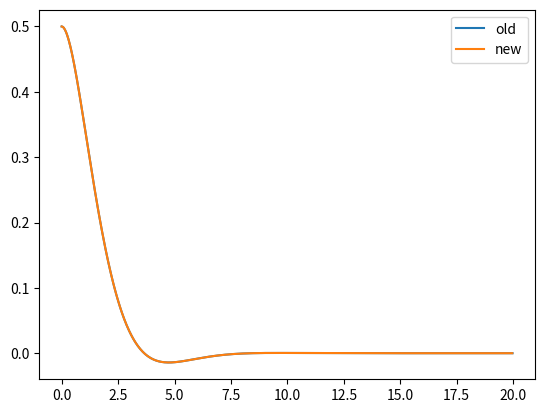

Python code for this plot: (Note: this script raises an exception after producing the figure.)
# -*- coding: utf-8 -*-

'''
[redacted]
@email: [email redacted]
@date: Feb, 2022
'''

import numpy as np
import pandas as pd
from scipy.integrate import odeint

class SpringMassDataset2(object):
    '''
    Generate data for spring-mass-damping systems
    '''
    def __init__(self, k, m, A0, c, v0=0, et=20):
        super(SpringMassDataset2, self).__init__()
        self.k = k
        self.m = m
        self.A0 = A0
        self.c = c
        self.et = et
        self.v0 = v0
        self.Nt = int(500)
        
    def solution(self):
        # Initialization
        increment = self.et / self.Nt
        
        # Initial condition
        x_init = [self.A0, self.v0]
        t = np.linspace(0, self.et, self.Nt, endpoint=False)
        
        # Function that returns dx/dt
        def mydiff(x, t):
            dx1dt = x[1]
            dx2dt = (- self.c*x[1] - self.k*x[0]) / self.m
            dxdt = [dx1dt, dx2dt]
            return dxdt
        
        # Solve ODE
        x = odeint(mydiff, x_init, t)
        x1 = x[:,0] # displacement
        x2 = x[:,1] # velocity
        
        info = {'t': t, 'x': x1}
        df = pd.DataFrame(info)
        return df

class SpringMassDataset(object):
    '''
    Generate data for spring-mass-damping systems
    '''
    def __init__(self, k, m, A0, c, v0=0, et=20):
        super(SpringMassDataset, self).__init__()
        self.k = k
        self.m = m
        self.A0 = A0
        self.c = c
        self.et = et
        self.v0 = v0
        self.Nt = int(800)

        self.omega_n = np.sqrt(k / m)
        self.xi = c / 2 / np.sqrt(m * k)
        self.omega_d = self.omega_n * np.sqrt(1 - self.xi**2)
        self.A = np.sqrt(A0**2 + ((v0 + self.xi * self.omega_n * A0) / self.omega_d)**2)
        self.phi = np.arctan(self.omega_d * A0 / (v0 + self.xi * self.omega_n * A0))

    def solution(self):
        t = np.linspace(0, self.et, self.Nt, endpoint=False)
        x = self.A * np.exp(-self.xi * self.omega_n * t) * np.sin(self.omega_d * t + self.phi)
        info = {'t': t, 'x': x}
        df = pd.DataFrame(info)
        return df

    
if __name__ == '__main__':
    import matplotlib
    import matplotlib.pyplot as plt

    k, m, A0, c = 20, 20, 0.5, 30
    dataset = SpringMassDataset2(k, m, A0, c)
    data_new = dataset.solution()
    
    dataset = SpringMassDataset(k, m, A0, c)
    data_old = dataset.solution()
    fig = plt.figure()
    plt.plot(data_old['t'], data_old['x'], label='old')
    plt.plot(data_new['t'], data_new['x'], label='new')
    plt.legend()
    plt.savefig('../results/1.jpg', dpi=300)